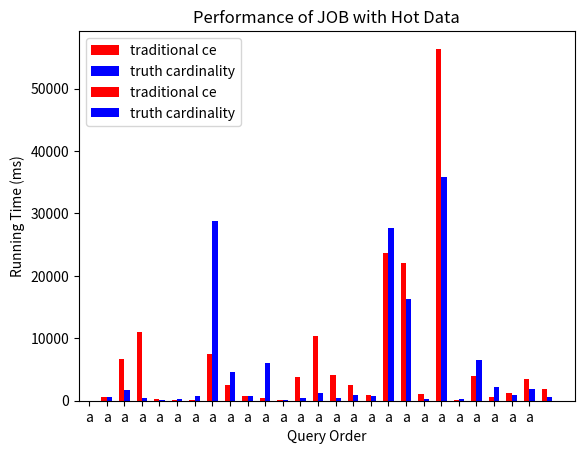

This figure's Python source:
import matplotlib.pyplot as plt


def plot_6joins_reuslt():
    cold_ce_running_time = [119.068, 746.773, 3173.767, 25.398, 473.481, 48.613, 166.609, 159.751, 660.623]
    hot_ce_running_time = [100.821, 739.86, 3092.64, 24.4685, 382.434, 32.607, 164.7705, 137.0295, 624.577]

    cold_tc_running_time = [165.966, 746.464, 1356.732, 15.674, 350.449, 14.749, 154.4360, 145.746, 227.749]
    hot_tc_running_time = [127.829, 746.4105, 578.561, 9.353, 294.767, 20.0995, 108.732, 124.512, 145.4335]
    query_number = 9

    plt.plot()
    plt.bar([i for i in range(query_number)], cold_ce_running_time, lw=0.5, fc="r", width=0.3,
            label="traditional ce")
    plt.bar([i + 0.3 for i in range(query_number)], cold_tc_running_time, lw=0.5, fc="b", width=0.3,
            label="truth cardinality")

    plt.title("Performance with Cold Data")
    plt.xlabel("Query Order")
    plt.ylabel("Running Time (ms)")
    plt.legend()
    plt.show()

    plt.plot()
    plt.bar([i for i in range(query_number)], hot_ce_running_time, lw=0.5, fc="r", width=0.3,
            label="traditional ce")
    plt.bar([i + 0.3 for i in range(query_number)], hot_tc_running_time, lw=0.5, fc="b", width=0.3,
            label="truth cardinality")

    plt.title("Performance with Hot Data")
    plt.xlabel("Query Order")
    plt.ylabel("Running Time (ms)")
    plt.legend()
    plt.show()


def plot_ssb_1_result():
    cold_ce_running_time = [802.726, 798.000, 755.848, 1198.420, 1275.379, 1012.071, 1530.125, 1116.929, 1092.621,
                            1122.140, 1504.003, 1567.035, 1216.179]
    hot_ce_running_time = [804.9045, 766.0685, 796.072, 1367.886, 1172.349, 983.897, 1463.4475, 1148.706, 1026.211,
                           977.3495, 1496.534, 1517.717, 1084.2515]

    cold_tc_running_time = [926.087, 757.208, 738.538, 1299.499, 1396.635, 910.273, 1458.137, 975.305, 936.445, 864.001,
                            1720.893, 1477.483, 1234.262]
    hot_tc_running_time = [879.2365, 738.231, 779.6525, 1303.729, 1034.189, 976.806, 1431.0915, 1036.4855, 885.458,
                           869.4495, 1592.023, 1301.894, 998.2915]
    query_number = 13

    plt.plot()
    plt.bar([i - 0.15 for i in range(query_number)], cold_ce_running_time, lw=0.5, fc="r", width=0.3,
            label="traditional ce")
    plt.bar([i + 0.15 for i in range(query_number)], cold_tc_running_time, lw=0.5, fc="b", width=0.3,
            label="truth cardinality")

    plt.title("Performance with Cold Data")
    plt.xlabel("Query Order")
    plt.ylabel("Running Time (ms)")
    plt.legend()
    plt.show()

    plt.plot()
    plt.bar([i - 0.15 for i in range(query_number)], hot_ce_running_time, lw=0.5, fc="r", width=0.3,
            label="traditional ce")
    plt.bar([i + 0.15 for i in range(query_number)], hot_tc_running_time, lw=0.5, fc="b", width=0.3,
            label="truth cardinality")

    plt.xticks(range(1, 13, 1))

    plt.title("Performance with Hot Data")
    plt.xlabel("Query Order")
    plt.ylabel("Running Time (ms)")
    plt.legend()
    plt.show()


def plot_job_result():
    cold_ce_running_time = [557.447, 6689.726, 10943.491, 242.003, 182.166, 195.580, 7443.433, 2493.824, 730.116,
                            447.867, 41.999, 3737.010, 10393.875, 4176.605, 2466.442, 882.822, 23736.662, 21986.909,
                            1064.909, 56373.744, 140.512, 3879.758, 529.727, 1290.239, 3477.888, 1888.599]

    hot_ce_running_time = [65.5895, 551.31, 188.7145, 119.67075, 103.07025, 21.539, 923.24175, 1193.856, 218.611,
                           348.312, 36.21825, 209.17725, 1812.219, 356.89725, 263.381, 245.6105, 11169.87475,
                           3841.55275, 219.968, 8524.34125, 83.17575, 537.7995, 271.062, 604.90825, 2278.51425,
                           1278.94025]

    cold_tc_running_time = [557.447, 1669.060, 363.865, 156.113, 274.089, 713.712, 28827.464, 4575.129, 677.283,
                            5974.509, 73.297, 418.228, 1214.898, 426.013, 875.020, 733.001, 27669.330, 16371.025,
                            319.401, 35754.034, 257.376, 6508.788, 2121.671, 895.430, 1867.591, 610.298]

    hot_tc_running_time = [67.0735, 300.84325, 171.37975, 107.064, 97.4045, 15.378, 201.1495, 260.208, 255.4635,
                           388.9295, 31.5225, 189.04075, 415.9255, 385.497, 298.40175, 230.846, 3469.473, 3310.2895,
                           221.3305, 2587.873, 68.267, 520.65175, 258.1245, 324.67675, 917.29575, 626.73925]
    query_number = 26

    plt.plot()
    plt.bar([1 + i - 0.15 for i in range(query_number)], cold_ce_running_time, lw=0.5, fc="r", width=0.3,
            label="traditional ce")
    plt.bar([1 + i + 0.15 for i in range(query_number)], cold_tc_running_time, lw=0.5, fc="b", width=0.3,
            label="truth cardinality")

    plt.xticks(range(1, query_number+1, 1))
    plt.title("Performance of JOB with Cold Data")
    plt.xlabel("Query Order")
    plt.ylabel("Running Time (ms)")
    plt.legend()
    plt.show()

    plt.plot()
    plt.bar([1 + i - 0.15 for i in range(query_number)], hot_ce_running_time, lw=0.5, fc="r", width=0.3,
            label="traditional ce")
    plt.bar([1 + i + 0.15 for i in range(query_number)], hot_tc_running_time, lw=0.5, fc="b", width=0.3,
            label="truth cardinality")

    # plt.xticks(range(1, query_number+1, 1))
    x_axis = ['a' for _ in range(1, query_number+1, 1)]
    xi = list(range(len(x_axis)))
    plt.xticks(xi, x_axis)
    plt.title("Performance of JOB with Hot Data")
    plt.xlabel("Query Order")
    plt.ylabel("Running Time (ms)")
    plt.legend()
    plt.show()


if __name__ == '__main__':
    # plot_ssb_1_result()
    plot_job_result()